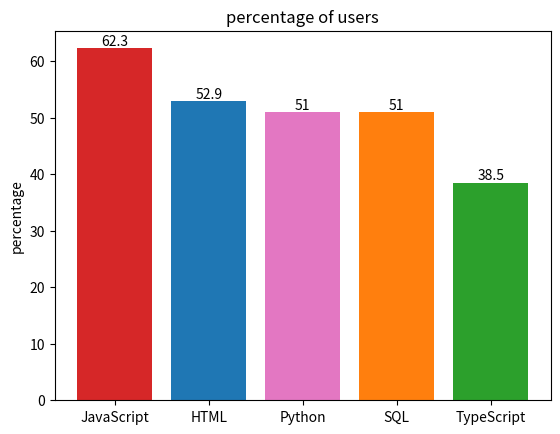

Recreate this plot in Python.
dict1={"JavaScript":62.3,"HTML":52.9,"Python":51,"SQL":51,"TypeScript":38.5}
print(dict1)
percentage=dict1["HTML"]
print(percentage)
import matplotlib.pyplot as plt

fig, ax = plt.subplots()

languages = ['JavaScript', 'HTML', 'Python', 'SQL', 'TypeScript']
counts = [62.3, 52.9, 51, 51, 38.5]
bar_colors = ['tab:red', 'tab:blue', 'tab:pink', 'tab:orange', 'tab:green']
bars=ax.bar(languages, counts, color=bar_colors)
ax.set_ylabel('percentage')
ax.set_title('percentage of users')
ax.bar_label(bars, labels=counts)
plt.show()